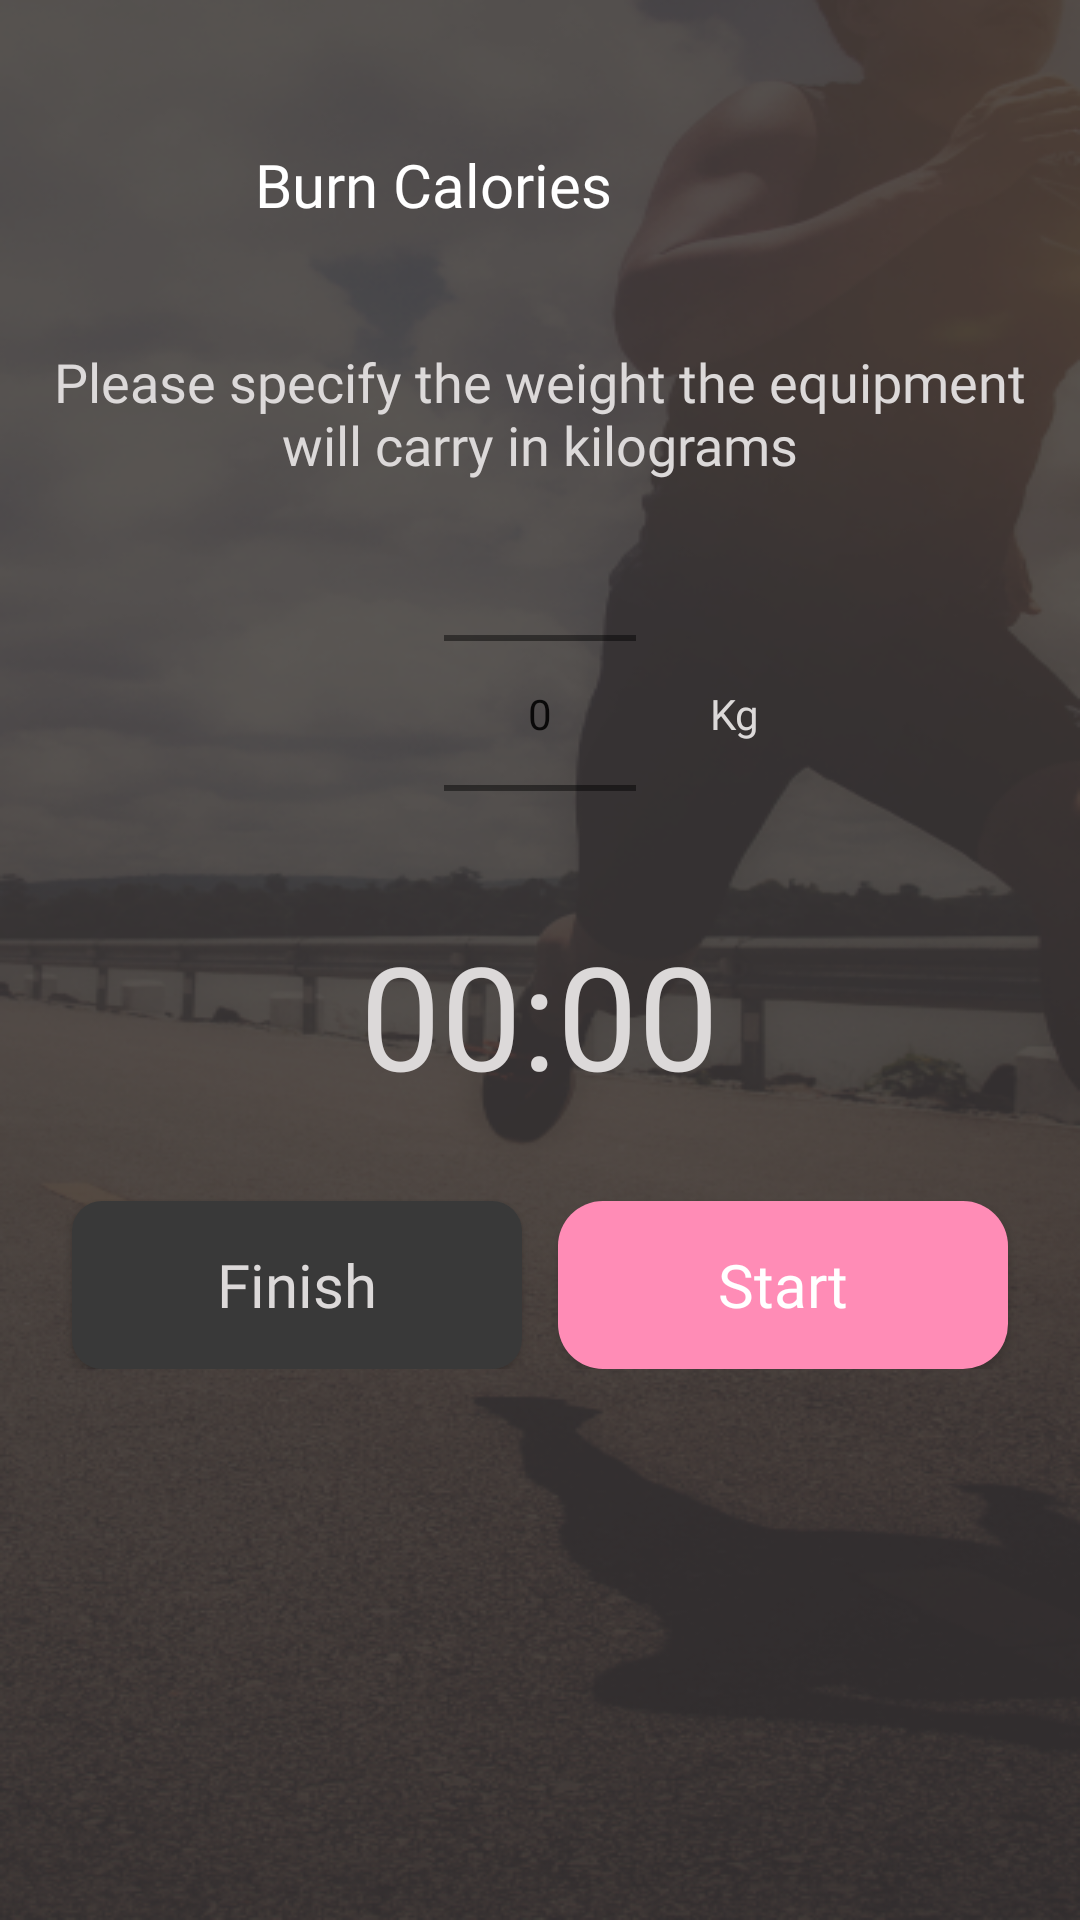

Layout XML and referenced resources for this Android screen:
<!-- AndroidManifest.xml: application theme Theme.AppCompat.DayNight.NoActionBar -->
<!-- res/layout/fragment_burn_calories_tracker.xml -->
<?xml version="1.0" encoding="utf-8"?>
<FrameLayout xmlns:android="http://schemas.android.com/apk/res/android"
    xmlns:tools="http://schemas.android.com/tools"
    android:layout_width="match_parent"
    android:layout_height="match_parent"
    android:background="@drawable/background_running_tracker"
    tools:context=".ui.mainMenu.BurnCaloriesTrackerFragment">
    <FrameLayout
        android:layout_width="match_parent"
        android:layout_height="110dp"
        android:layout_marginTop="8dp"
        android:orientation="horizontal">
        <TextView
            android:layout_width="wrap_content"
            android:layout_height="wrap_content"
            android:layout_gravity="start"
            android:text="@string/burn_calories"
            android:layout_marginTop="40dp"
            android:layout_marginStart="85dp"
            android:fontFamily="@font/roboto_medium"
            android:textSize="20sp"
            android:textColor="@color/white"/>
    </FrameLayout>
    <LinearLayout
        android:layout_width="match_parent"
        android:layout_height="wrap_content"
        android:orientation="vertical"
        android:layout_marginTop="100dp">
        <TextView
            android:id="@+id/tvSelectActivityExerice"
            android:layout_width="wrap_content"
            android:layout_height="wrap_content"
            android:layout_margin="15dp"
            android:textAlignment="center"
            android:text="Please specify the weight the equipment will carry in kilograms"
            android:textColor="@color/colorTextgrey"
            android:fontFamily="@font/roboto_medium"
            android:layout_gravity="center"
            android:textSize="18sp"/>
        <FrameLayout
            android:layout_width="match_parent"
            android:layout_height="wrap_content">
            <NumberPicker
                android:id="@+id/numberPickerWeight"
                android:layout_width="wrap_content"
                android:layout_height="125dp"
                android:layout_gravity="center"
                android:divider="@color/white" />
            <TextView
                android:layout_width="wrap_content"
                android:layout_height="wrap_content"
                android:layout_marginStart="65dp"
                android:fontFamily="@font/opensans_semibold"
                android:textColor="@color/colorTextgrey"
                android:layout_gravity="center"
                android:text="Kg"/>
        </FrameLayout>

        <FrameLayout
            android:layout_width="match_parent"
            android:layout_height="wrap_content">
            <TextView
                android:id="@+id/tvStopwatch"
                android:layout_width="wrap_content"
                android:layout_height="wrap_content"
                android:textSize="48sp"
                android:fontFamily="@font/opensans_semibold"
                android:textColor="@color/colorTextgrey"
                android:layout_gravity="center"
                android:layout_marginBottom="40dp"
                android:text="@string/_00_00"/>

            <Button
                android:id="@+id/btnReset"
                android:layout_width="150dp"
                android:layout_height="56dp"
                android:layout_gravity="start"
                android:layout_marginStart="24dp"
                android:layout_marginTop="100dp"
                android:text="@string/finish"
                android:textAllCaps="false"
                android:textSize="20sp"
                android:fontFamily="@font/roboto_reguler"
                android:textColor="@color/colorTextgrey"
                android:background="@drawable/button_reset"/>
            <Button
                android:id="@+id/btnStopwatch"
                android:layout_width="150dp"
                android:layout_height="56dp"
                android:layout_gravity="end"
                android:layout_marginEnd="24dp"
                android:layout_marginTop="100dp"
                android:text="@string/start"
                android:textAllCaps="false"
                android:textSize="20sp"
                android:fontFamily="@font/roboto_reguler"
                android:textColor="@color/white"
                android:background="@drawable/button_primary"/>
        </FrameLayout>
        <TextView
            android:id="@+id/totalBurnCalories"
            android:layout_width="wrap_content"
            android:layout_height="wrap_content"
            android:layout_gravity="center"
            android:layout_marginTop="50dp"
            android:textSize="24sp"
            android:fontFamily="@font/roboto_reguler"
            android:textColor="@color/colorTextgrey"
            android:text=""
            android:visibility="invisible"/>
    </LinearLayout>
</FrameLayout>
<!-- resources referenced by this layout -->
<resources>
  <color name="colorTextgrey">#DCD9D9</color>
  <color name="white">#FFFFFFFF</color>
  <!-- drawable background_running_tracker: png bitmap (drawable, 265317 bytes) -->
  <!-- drawable button_primary (drawable) -->
  <?xml version="1.0" encoding="utf-8"?>
  <selector xmlns:android="http://schemas.android.com/apk/res/android">
      <item android:drawable="@drawable/button_primary_default" android:state_pressed="true"/>
      <item android:drawable="@drawable/button_primary_pressed"/>
  </selector>
  <!-- drawable button_reset (drawable) -->
  <?xml version="1.0" encoding="utf-8"?>
  <selector xmlns:android="http://schemas.android.com/apk/res/android">
      <item android:drawable="@drawable/button_before_pressed" android:state_pressed="true"/>
      <item android:drawable="@drawable/button_after_pressed"/>
  </selector>
  <string name="_00_00">00:00</string>
  <string name="burn_calories">Burn Calories</string>
  <string name="finish">Finish</string>
  <string name="start">Start</string>
  <!-- drawable button_primary_default (drawable) -->
  <shape xmlns:android="http://schemas.android.com/apk/res/android">
      <solid android:color="@color/backgroundIconButtonActive" />
      <corners android:radius="15dp" />
      <padding
          android:left="10dp"
          android:top="10dp"
          android:right="10dp"
          android:bottom="10dp" />
  </shape>
  <!-- drawable button_primary_pressed (drawable) -->
  <shape xmlns:android="http://schemas.android.com/apk/res/android">
      <solid android:color="@color/backgroundWhilepressed" />
      <corners android:radius="15dp" />
      <padding
          android:left="10dp"
          android:top="10dp"
          android:right="10dp"
          android:bottom="10dp" />
  </shape>
  <!-- drawable button_before_pressed (drawable) -->
  <?xml version="1.0" encoding="utf-8"?>
  <shape xmlns:android="http://schemas.android.com/apk/res/android">
      <solid android:color="@color/colorStopBeforePressed" />
      <corners android:radius="10dp" />
      <padding
          android:left="10dp"
          android:top="10dp"
          android:right="10dp"
          android:bottom="10dp" />
  </shape>
  <!-- drawable button_after_pressed (drawable) -->
  <?xml version="1.0" encoding="utf-8"?>
  <shape xmlns:android="http://schemas.android.com/apk/res/android">
      <solid android:color="@color/colorStopAfterPressed" />
      <corners android:radius="10dp" />
      <padding
          android:left="10dp"
          android:top="10dp"
          android:right="10dp"
          android:bottom="10dp" />
  </shape>
  <color name="backgroundIconButtonActive">#FF6AA0</color>
  <color name="backgroundWhilepressed">#FF8CB6</color>
  <color name="colorStopBeforePressed">#151515</color>
  <color name="colorStopAfterPressed">#393939</color>
</resources>
